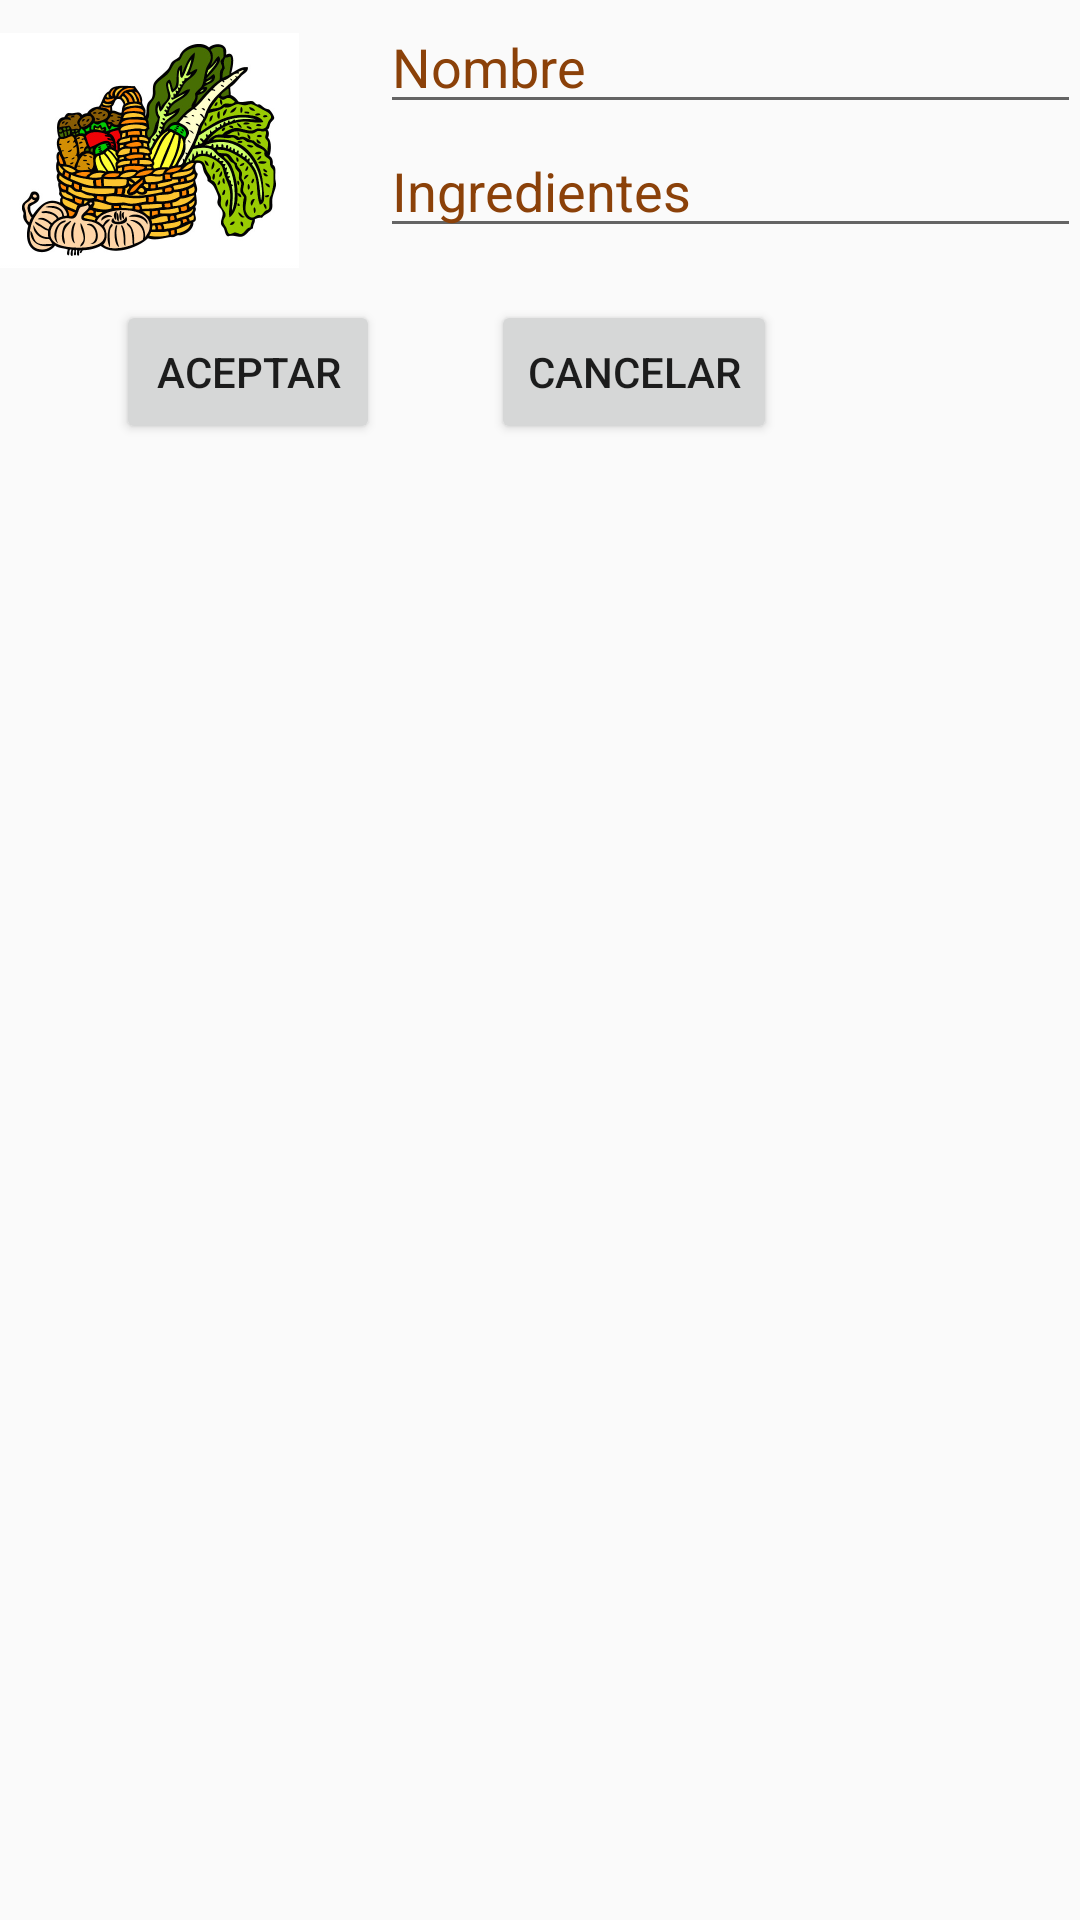

Produce the Android XML layout that renders to this screen, including the resource entries it uses.
<!-- AndroidManifest.xml: application theme AppTheme -->
<!-- res/layout/activity_editar.xml -->
<?xml version="1.0" encoding="utf-8"?>
<RelativeLayout xmlns:android="http://schemas.android.com/apk/res/android"
    xmlns:tools="http://schemas.android.com/tools"
    android:layout_width="match_parent"
    android:layout_height="match_parent"
    android:paddingBottom="@dimen/activity_vertical_margin"
    android:paddingLeft="@dimen/activity_horizontal_margin"
    android:paddingRight="@dimen/activity_horizontal_margin"
    android:paddingTop="@dimen/activity_vertical_margin"
    tools:context=".Editar.Editar">

    <EditText
        android:layout_width="wrap_content"
        android:layout_height="wrap_content"
        android:id="@+id/editText3"
        android:layout_alignParentTop="true"
        android:layout_toRightOf="@+id/imageView4"
        android:layout_marginLeft="27dp"
        android:layout_marginStart="27dp"
        android:layout_alignParentRight="true"
        android:layout_alignParentEnd="true"
        android:hint="@string/str_nombre"
        android:textColor="@color/colorPrimary"
        android:textColorHint="@color/colorPrimaryDark" />

    <ImageView
        android:layout_width="100dp"
        android:layout_height="100dp"
        android:id="@+id/imageView4"
        android:src="@drawable/pordefecto"
        android:layout_alignParentTop="true"
        android:layout_alignParentLeft="true"
        android:layout_alignParentStart="true" />

    <EditText
        android:layout_width="wrap_content"
        android:layout_height="wrap_content"
        android:id="@+id/editText5"
        android:layout_below="@+id/editText3"
        android:layout_alignLeft="@+id/editText3"
        android:layout_alignStart="@+id/editText3"
        android:layout_alignRight="@+id/editText3"
        android:layout_alignEnd="@+id/editText3"
        android:hint="@string/str_Ingredientes"
        android:textColor="@color/colorPrimary"
        android:textColorHint="@color/colorPrimaryDark" />

    <Button
        android:layout_width="wrap_content"
        android:layout_height="wrap_content"
        android:text="@string/str_aceptar"
        android:id="@+id/button6"
        android:layout_below="@+id/imageView4"
        android:layout_toLeftOf="@+id/button7"
        android:layout_toStartOf="@+id/button7"
        android:onClick="aceptar" />

    <Button
        android:layout_width="wrap_content"
        android:layout_height="wrap_content"
        android:text="@string/str_cancelar"
        android:id="@+id/button7"
        android:layout_alignTop="@+id/button6"
        android:layout_alignLeft="@+id/editText5"
        android:layout_alignStart="@+id/editText5"
        android:layout_marginLeft="37dp"
        android:layout_marginStart="37dp"
        android:onClick="volver" />
</RelativeLayout>
<!-- resources referenced by this layout -->
<resources>
  <color name="colorPrimary">#ff7802</color>
  <color name="colorPrimaryDark">#8b4109</color>
  <!-- drawable pordefecto: jpg bitmap (drawable, 138751 bytes) -->
  <string name="str_Ingredientes">Ingredientes</string>
  <string name="str_aceptar">Aceptar</string>
  <string name="str_cancelar">Cancelar</string>
  <string name="str_nombre">Nombre</string>
  <style name="AppTheme" parent="Base.Theme.AppCompat.Light.DarkActionBar">
  
          
          <item name="colorPrimary">@color/colorPrimary</item>
          <item name="colorPrimaryDark">@color/colorPrimaryDark</item>
          <item name="colorAccent">@color/colorAccent</item>
      </style>
  <color name="colorAccent">#0bdeba</color>
</resources>
